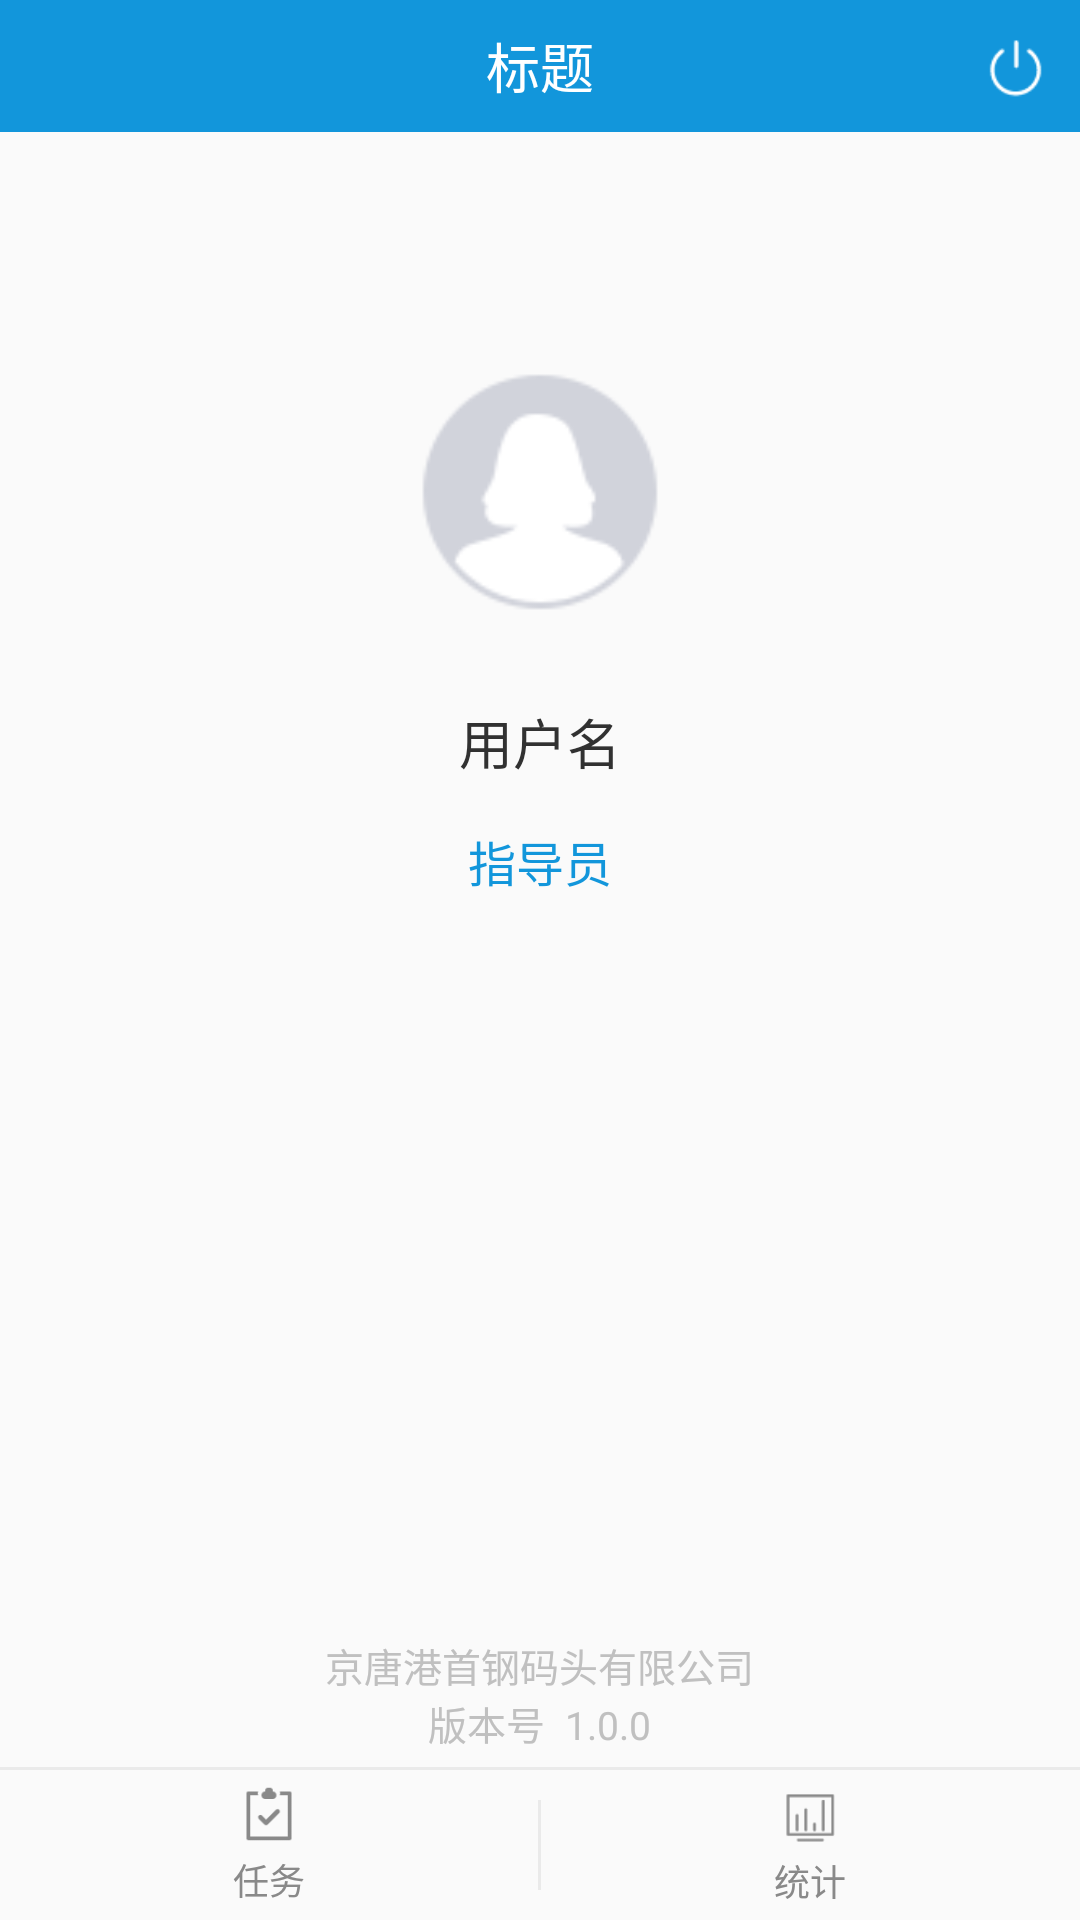

Layout XML and referenced resources for this Android screen:
<!-- AndroidManifest.xml: application theme AppTheme -->
<!-- res/layout/activity_setting.xml -->
<?xml version="1.0" encoding="utf-8"?>
<LinearLayout xmlns:android="http://schemas.android.com/apk/res/android"
    xmlns:tools="http://schemas.android.com/tools"
    android:id="@+id/parent_layout"
    android:layout_width="match_parent"
    android:layout_height="match_parent"
    android:orientation="vertical"
    tools:context="com.aitewei.manager.activity.user.SettingActivity">

    <FrameLayout
        android:id="@+id/tool_bar"
        android:layout_width="match_parent"
        android:layout_height="@dimen/tool_bar_height"
        android:background="@color/blue">

        <FrameLayout
            android:id="@+id/btn_back"
            android:layout_width="wrap_content"
            android:layout_height="match_parent">

            <ImageView
                android:layout_width="@dimen/d25"
                android:layout_height="@dimen/d25"
                android:layout_gravity="center_vertical"
                android:layout_marginLeft="@dimen/d10"
                android:layout_marginRight="@dimen/d10"
                android:background="@mipmap/icon_back_btn_white" />

        </FrameLayout>

        <TextView
            android:id="@+id/tv_tool_bar_title"
            android:layout_width="wrap_content"
            android:layout_height="wrap_content"
            android:layout_gravity="center"
            android:text="标题"
            android:textColor="@color/white"
            android:textSize="@dimen/f18" />

        <FrameLayout
            android:id="@+id/btn_mine"
            android:layout_width="wrap_content"
            android:layout_height="match_parent"
            android:layout_gravity="right">

            <ImageView
                android:id="@+id/btn_exit"
                android:layout_width="@dimen/d34"
                android:layout_height="@dimen/d34"
                android:layout_gravity="center_vertical"
                android:layout_marginLeft="@dimen/d15"
                android:layout_marginRight="@dimen/d5"
                android:background="@mipmap/icon_mine_exit" />
        </FrameLayout>

    </FrameLayout>

    <ImageView
        android:layout_width="@dimen/d80"
        android:layout_height="@dimen/d80"
        android:layout_gravity="center_horizontal"
        android:layout_marginTop="@dimen/d80"
        android:background="@mipmap/icon_default_portrait" />

    <TextView
        android:id="@+id/tv_name"
        android:layout_width="wrap_content"
        android:layout_height="wrap_content"
        android:layout_gravity="center_horizontal"
        android:layout_marginTop="@dimen/d30"
        android:text="用户名"
        android:textColor="@color/text_31"
        android:textSize="@dimen/f18" />

    <TextView
        android:id="@+id/tv_type"
        android:layout_width="wrap_content"
        android:layout_height="wrap_content"
        android:layout_gravity="center_horizontal"
        android:layout_marginTop="@dimen/d15"
        android:text="指导员"
        android:textColor="@color/blue"
        android:textSize="@dimen/f16" />

    <Space
        android:layout_width="match_parent"
        android:layout_height="0dp"
        android:layout_weight="1" />

    <TextView
        android:layout_width="wrap_content"
        android:layout_height="wrap_content"
        android:layout_gravity="center_horizontal"
        android:text="京唐港首钢码头有限公司"
        android:textColor="@color/text_c0"
        android:textSize="@dimen/f13" />

    <TextView
        android:id="@+id/tv_version"
        android:layout_width="wrap_content"
        android:layout_height="wrap_content"
        android:layout_gravity="center_horizontal"
        android:layout_marginBottom="@dimen/d5"
        android:text="版本号  1.0.0"
        android:textColor="@color/text_c0"
        android:textSize="@dimen/f13" />

    <include layout="@layout/layout_bottom_tab_item" />

</LinearLayout>
<!-- res/layout/layout_bottom_tab_item.xml (included above) -->
<?xml version="1.0" encoding="utf-8"?>
<LinearLayout xmlns:android="http://schemas.android.com/apk/res/android"
    android:id="@+id/bottom_tab"
    android:layout_width="match_parent"
    android:layout_height="wrap_content"
    android:orientation="vertical">

    <View
        android:layout_width="match_parent"
        android:layout_height="@dimen/d1"
        android:background="@color/line_color" />

    <LinearLayout
        android:layout_width="match_parent"
        android:layout_height="@dimen/d50"
        android:orientation="horizontal">

        <LinearLayout
            android:id="@+id/btn_task"
            android:layout_width="0dp"
            android:layout_height="match_parent"
            android:layout_weight="1"
            android:gravity="center"
            android:orientation="vertical">

            <ImageView
                android:layout_width="@dimen/d20"
                android:layout_height="@dimen/d20"
                android:background="@drawable/select_task_icon" />

            <TextView
                android:layout_width="wrap_content"
                android:layout_height="wrap_content"
                android:layout_marginTop="@dimen/d3"
                android:text="任务"
                android:textColor="@drawable/select_tab_title_font_color"
                android:textSize="@dimen/f12" />

        </LinearLayout>

        <View
            android:id="@+id/line"
            android:layout_width="@dimen/d1"
            android:layout_height="@dimen/d30"
            android:layout_gravity="center_vertical"
            android:background="@color/line_color" />

        <LinearLayout
            android:id="@+id/btn_statistics"
            android:layout_width="0dp"
            android:layout_height="match_parent"
            android:layout_weight="1"
            android:gravity="center"
            android:orientation="vertical">

            <ImageView
                android:layout_width="@dimen/d24"
                android:layout_height="@dimen/d24"
                android:background="@drawable/select_statistics_icon" />

            <TextView
                android:layout_width="wrap_content"
                android:layout_height="wrap_content"
                android:text="统计"
                android:textColor="@drawable/select_tab_title_font_color"
                android:textSize="@dimen/f12" />

        </LinearLayout>
    </LinearLayout>
</LinearLayout>
<!-- resources referenced by this layout -->
<resources>
  <color name="blue">#1296db</color>
  <color name="line_color">#eaeaea</color>
  <color name="text_31">#313131</color>
  <color name="text_c0">#c0c0c0</color>
  <color name="white">#FFFFFF</color>
  <dimen name="d1">1dp</dimen>
  <dimen name="d10">10dp</dimen>
  <dimen name="d15">15dp</dimen>
  <dimen name="d20">20dp</dimen>
  <dimen name="d24">24dp</dimen>
  <dimen name="d25">25dp</dimen>
  <dimen name="d3">3dp</dimen>
  <dimen name="d30">30dp</dimen>
  <dimen name="d34">34dp</dimen>
  <dimen name="d5">5dp</dimen>
  <dimen name="d50">50dp</dimen>
  <dimen name="d80">80dp</dimen>
  <dimen name="f12">12sp</dimen>
  <dimen name="f13">13sp</dimen>
  <dimen name="f16">16sp</dimen>
  <dimen name="f18">18sp</dimen>
  <dimen name="tool_bar_height">44dp</dimen>
  <!-- drawable select_statistics_icon (drawable) -->
  <?xml version="1.0" encoding="utf-8"?>
  <selector xmlns:android="http://schemas.android.com/apk/res/android">
      <item android:drawable="@mipmap/icon_statistics_normal" android:state_selected="false" />
      <item android:drawable="@mipmap/icon_statistics_select" android:state_selected="true" />
  </selector>
  <!-- drawable select_tab_title_font_color (drawable) -->
  <?xml version="1.0" encoding="utf-8"?>
  <selector xmlns:android="http://schemas.android.com/apk/res/android">
      <item android:color="@color/text_89" android:state_selected="false" />
      <item android:color="@color/blue" android:state_selected="true" />
  </selector>
  <!-- drawable select_task_icon (drawable) -->
  <?xml version="1.0" encoding="utf-8"?>
  <selector xmlns:android="http://schemas.android.com/apk/res/android">
  <item android:drawable="@mipmap/icon_task_normal" android:state_selected="false"/>
  <item android:drawable="@mipmap/icon_task_select" android:state_selected="true"/>
  </selector>
  <!-- mipmap icon_default_portrait: png bitmap (mipmap-xhdpi, 991 bytes) -->
  <!-- mipmap icon_mine_exit: png bitmap (mipmap-xhdpi, 416 bytes) -->
  <style name="AppTheme" parent="Theme.AppCompat.Light.NoActionBar">
          <item name="colorPrimary">@color/colorPrimary</item>
          <item name="colorPrimaryDark">@color/colorPrimaryDark</item>
          <item name="colorAccent">@color/blue</item>
      </style>
  <color name="text_89">#898989</color>
  <color name="colorPrimary">@color/white</color>
  <color name="colorPrimaryDark">#FFFFFF</color>
</resources>
